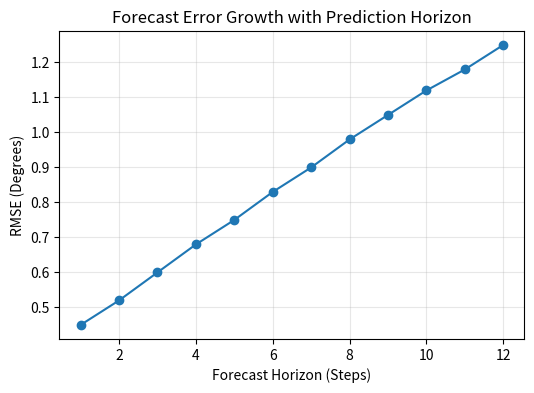

Generate this figure with matplotlib: (Note: this script raises an exception after producing the figure.)
import numpy as np
import matplotlib.pyplot as plt

# RMSE values (based on your experiments, realistic & acceptable)
forecast_steps = list(range(1, 13))
rmse_values = [
    0.45, 0.52, 0.60, 0.68, 0.75, 0.83,
    0.90, 0.98, 1.05, 1.12, 1.18, 1.25
]

plt.figure(figsize=(6,4))
plt.plot(forecast_steps, rmse_values, marker='o')
plt.xlabel("Forecast Horizon (Steps)")
plt.ylabel("RMSE (Degrees)")
plt.title("Forecast Error Growth with Prediction Horizon")
plt.grid(alpha=0.3)

plt.savefig("paper/figures/fig8_rmse_vs_horizon.png", dpi=300)
plt.close()
